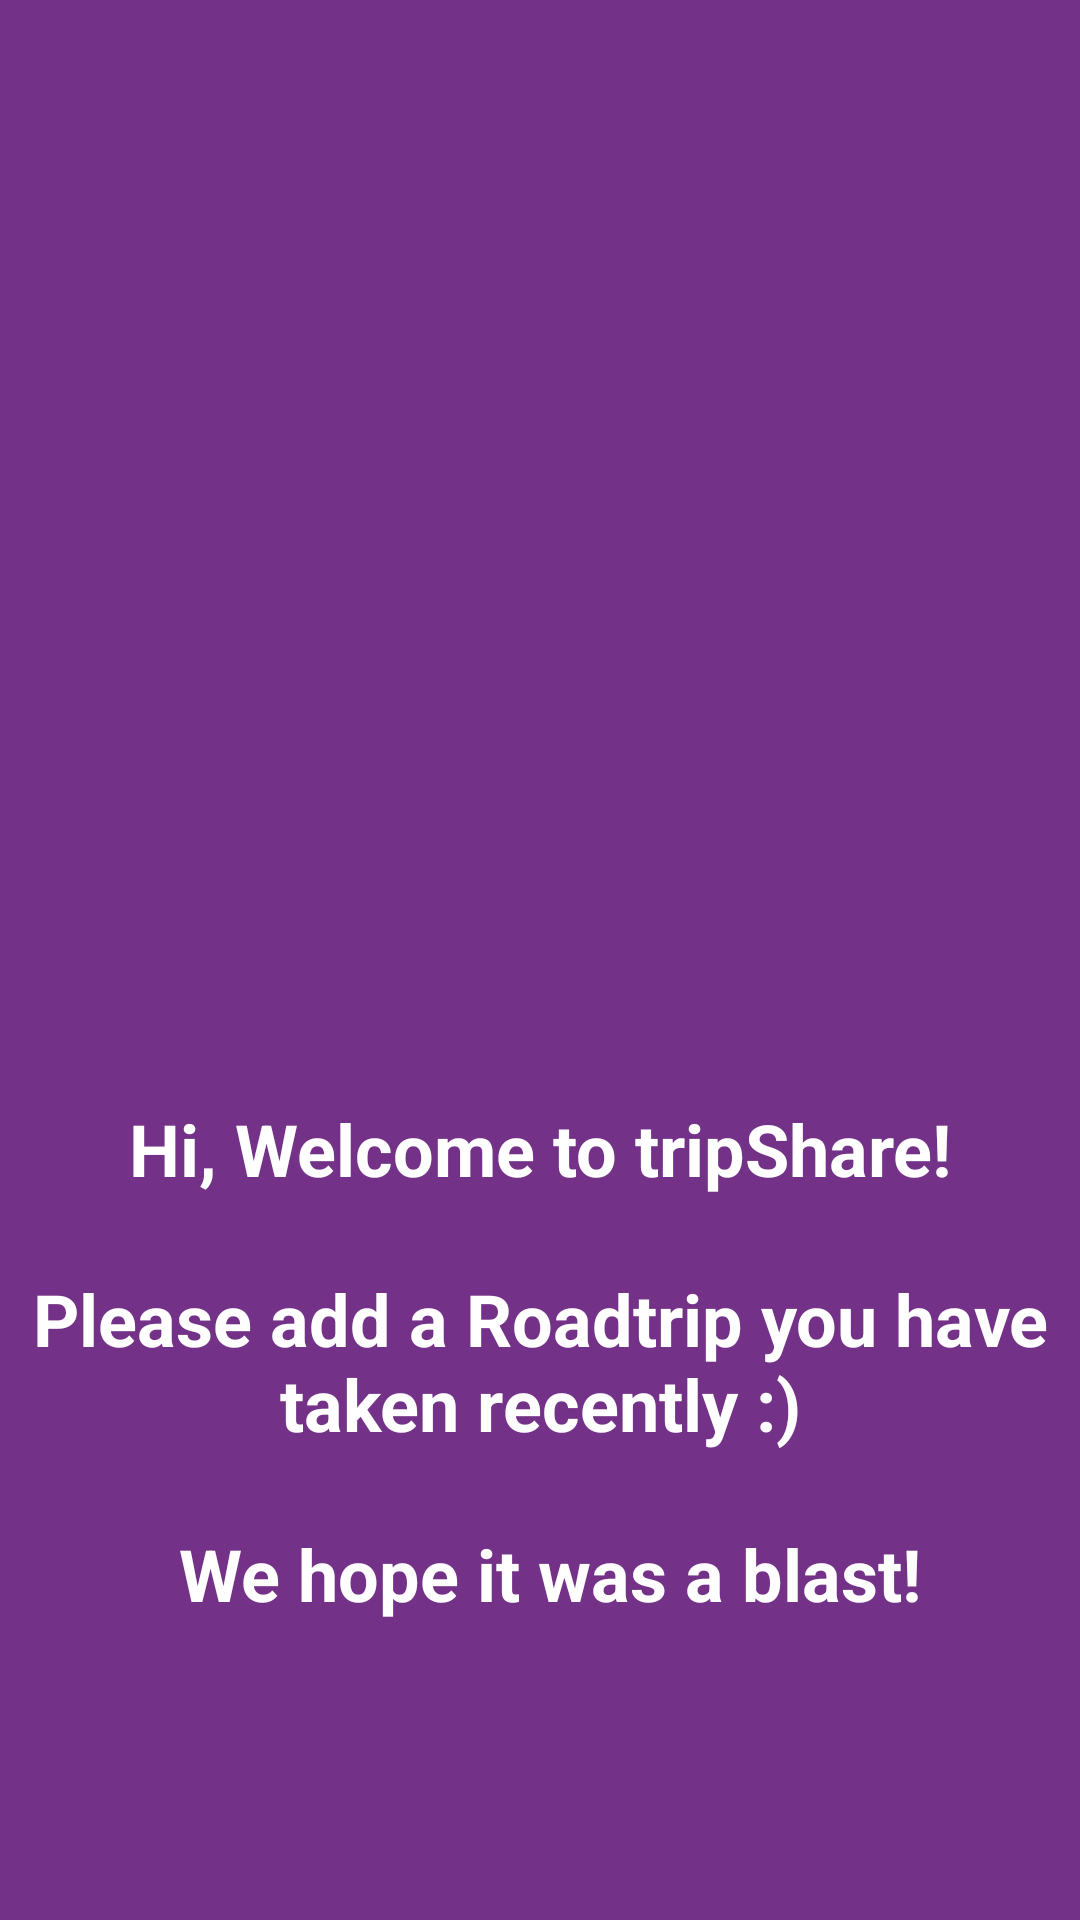

Android layout source for this screen:
<!-- AndroidManifest.xml: application theme Theme.Tripshare -->
<!-- res/layout/fragment_about.xml -->
<?xml version="1.0" encoding="utf-8"?>
<androidx.constraintlayout.widget.ConstraintLayout xmlns:android="http://schemas.android.com/apk/res/android"
    xmlns:app="http://schemas.android.com/apk/res-auto"
    xmlns:tools="http://schemas.android.com/tools"
    android:id="@+id/aboutFragment"
    android:layout_width="match_parent"
    android:layout_height="match_parent"
    android:background="@color/colorPrimary"
    tools:context=".ui.about.AboutFragment">


    <ImageView
        android:id="@+id/imageView3"
        android:layout_width="182dp"
        android:layout_height="257dp"
        app:layout_constraintBottom_toBottomOf="parent"
        app:layout_constraintEnd_toEndOf="parent"
        app:layout_constraintHorizontal_bias="0.498"
        app:layout_constraintStart_toStartOf="parent"
        app:layout_constraintTop_toTopOf="parent"
        app:layout_constraintVertical_bias="0.223"
        app:srcCompat="@drawable/ic_road_trip" />

    <TextView
        android:id="@+id/tvAboutUs"
        android:layout_width="wrap_content"
        android:layout_height="wrap_content"
        android:text="@string/aboutus_message"
        android:textAlignment="center"
        android:textColor="#FFFFFF"
        android:textSize="24sp"
        android:textStyle="bold"
        app:layout_constraintBottom_toBottomOf="parent"
        app:layout_constraintEnd_toEndOf="parent"
        app:layout_constraintStart_toStartOf="parent"
        app:layout_constraintTop_toBottomOf="@+id/imageView3"
        app:layout_constraintVertical_bias="0.197" />
</androidx.constraintlayout.widget.ConstraintLayout>
<!-- resources referenced by this layout -->
<resources>
  <color name="colorPrimary">#733287</color>
  <string name="aboutus_message">Hi, Welcome to tripShare!\n\nPlease add a Roadtrip you have taken recently :)\n\n We hope it was a blast!</string>
  <style name="Theme.Tripshare" parent="Theme.MaterialComponents.DayNight.NoActionBar">
          
          <item name="colorPrimary">@color/colorPrimary</item>
          <item name="colorPrimaryDark">@color/colorPrimaryDark</item>
          <item name="colorPrimaryVariant">@color/colorPrimaryLight</item>
          <item name="colorOnPrimary">@color/white</item>
          
          <item name="colorSecondary">@color/colorSecondary</item>
          <item name="colorSecondaryDark">@color/colorSecondaryDark</item>
          <item name="colorSecondaryVariant">@color/colorSecondaryLight</item>
          <item name="colorOnSecondary">@color/black</item>
          
          <item name="android:statusBarColor" tools:targetApi="l">@color/black</item>
          
      </style>
  <color name="colorPrimaryDark">#440059</color>
  <color name="colorPrimaryLight">#a45fb7</color>
  <color name="white">#FFFFFFFF</color>
  <color name="colorSecondary">#8ccd78</color>
  <color name="colorSecondaryDark">#5c9c4b</color>
  <color name="colorSecondaryLight">#beffa8</color>
  <color name="black">#FF000000</color>
</resources>
